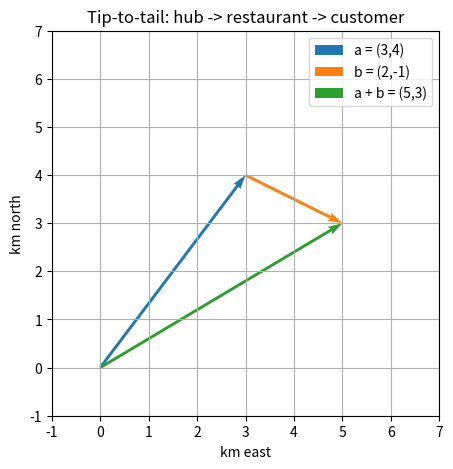

This figure's Python source:
# =============================================================
# Session 14.2: Master Class - Vectors & Linear Algebra
# TA Live Coding Demo - ~5 min typing, under 10 min total
# Scenario: Our delivery partner rides around Hyderabad - let's
# turn his trips into arrows, then measure how similar two
# partner messages are using the very same maths.
#
# Syntax scope check: NumPy and Matplotlib only (Module 1).
# Everything is computed by hand first, then checked with NumPy.
# No API key or internet needed.
#
# Install once:  pip install numpy matplotlib
# =============================================================

# --- SETUP ---
import numpy as np
import matplotlib.pyplot as plt


# --- EXPLAIN ---
# Concept Block 1: a vector is just a list of numbers with a
# direction. (3, 4) = 3 km east, 4 km north of the hub.
# A NumPy array is the natural way to store one.
# -------------------------------------------------------------

a = np.array([3, 4])     # hub -> restaurant
b = np.array([2, -1])    # restaurant -> customer

print("a =", a, "| b =", b)


# --- EXPLAIN ---
# Concept Block 2: add, subtract, scale - component by component.
# NumPy does exactly the "add matching positions" rule for us.
# -------------------------------------------------------------

print("\na + b  =", a + b, "  (hub -> customer)")
print("a - b  =", a - b)
print("2 * a  =", 2 * a, "  (same direction, twice as long)")
print("-1 * a =", -1 * a, " (same length, flipped)")


# --- EXPLAIN ---
# Concept Block 3: magnitude = Pythagoras. First by hand, then
# with np.linalg.norm to check. Works in 3D (and 384D) too.
# -------------------------------------------------------------

by_hand = np.sqrt(a[0] ** 2 + a[1] ** 2)
print("\n|a| by hand :", by_hand)
print("|a| by NumPy:", np.linalg.norm(a))
print("|(2, 3, 6)| :", np.linalg.norm(np.array([2, 3, 6])))

print("Is |a + b| equal to |a| + |b|?",
      round(np.linalg.norm(a + b), 2), "vs", round(np.linalg.norm(a) + np.linalg.norm(b), 2))

unit_a = a / np.linalg.norm(a)
print("\nUnit vector of a:", unit_a, "-> length", np.linalg.norm(unit_a))
print("Unit vector of (30, 40):", np.array([30, 40]) / np.linalg.norm([30, 40]),
      "-> same direction as a")


# --- EXPLAIN ---
# Draw the tip-to-tail picture. quiver() draws arrows: start x,
# start y, change in x, change in y.
# -------------------------------------------------------------

plt.figure(figsize=(5, 5))
plt.quiver(0, 0, a[0], a[1], angles="xy", scale_units="xy", scale=1, color="tab:blue", label="a = (3,4)")
plt.quiver(a[0], a[1], b[0], b[1], angles="xy", scale_units="xy", scale=1, color="tab:orange", label="b = (2,-1)")
plt.quiver(0, 0, (a + b)[0], (a + b)[1], angles="xy", scale_units="xy", scale=1, color="tab:green", label="a + b = (5,3)")
plt.xlim(-1, 7); plt.ylim(-1, 7); plt.grid(True)
plt.xlabel("km east"); plt.ylabel("km north")
plt.title("Tip-to-tail: hub -> restaurant -> customer")
plt.legend(); plt.show()


# --- EXPLAIN ---
# Concept Block 4: dot product = multiply matching parts, add up.
# Watch the SIGN: positive = same way, zero = perpendicular,
# negative = opposite.
# -------------------------------------------------------------

for other in [np.array([4, 3]), np.array([-4, 3]), np.array([-3, -4])]:
    by_hand = a[0] * other[0] + a[1] * other[1]
    print(f"\na . {other} = {by_hand}  (NumPy says {np.dot(a, other)})")


# --- EXPLAIN ---
# Concept Block 5: cos(theta) = (a . b) / (|a| |b|).
# np.arccos gives RADIANS - convert with np.degrees before reading.
# -------------------------------------------------------------

def angle_between(u, v):
    cos_theta = np.dot(u, v) / (np.linalg.norm(u) * np.linalg.norm(v))
    return cos_theta, np.degrees(np.arccos(np.clip(cos_theta, -1, 1)))


for other in [np.array([4, 3]), np.array([-4, 3]), np.array([-3, -4])]:
    c, deg = angle_between(a, other)
    print(f"a vs {other}: cos = {c:.2f}, angle = {deg:.1f} degrees")


# --- EXPLAIN ---
# The payoff: messages as arrows on two made-up axes,
# (about money, about the app). Same formula, now measuring
# MEANING. This number is "cosine similarity" (Session 16.2).
# -------------------------------------------------------------

messages = {
    "Payout not credited since Friday": np.array([0.9, 0.1]),
    "kal ka paisa nahi aaya": np.array([0.8, 0.2]),
    "App keeps crashing": np.array([0.1, 0.9]),
}

names = list(messages)
for i in range(len(names)):
    for j in range(i + 1, len(names)):
        c, deg = angle_between(messages[names[i]], messages[names[j]])
        print(f"\n'{names[i]}' vs '{names[j]}'\n   cosine = {c:.2f}, angle = {deg:.0f} degrees")


# --- EXPLAIN ---
# What this demo does NOT do yet: we INVENTED the two axes and
# typed the scores ourselves. In Session 16.2, a model called
# sentence-transformers produces 384 numbers per sentence
# automatically - and the cosine formula above works unchanged.
# -------------------------------------------------------------
